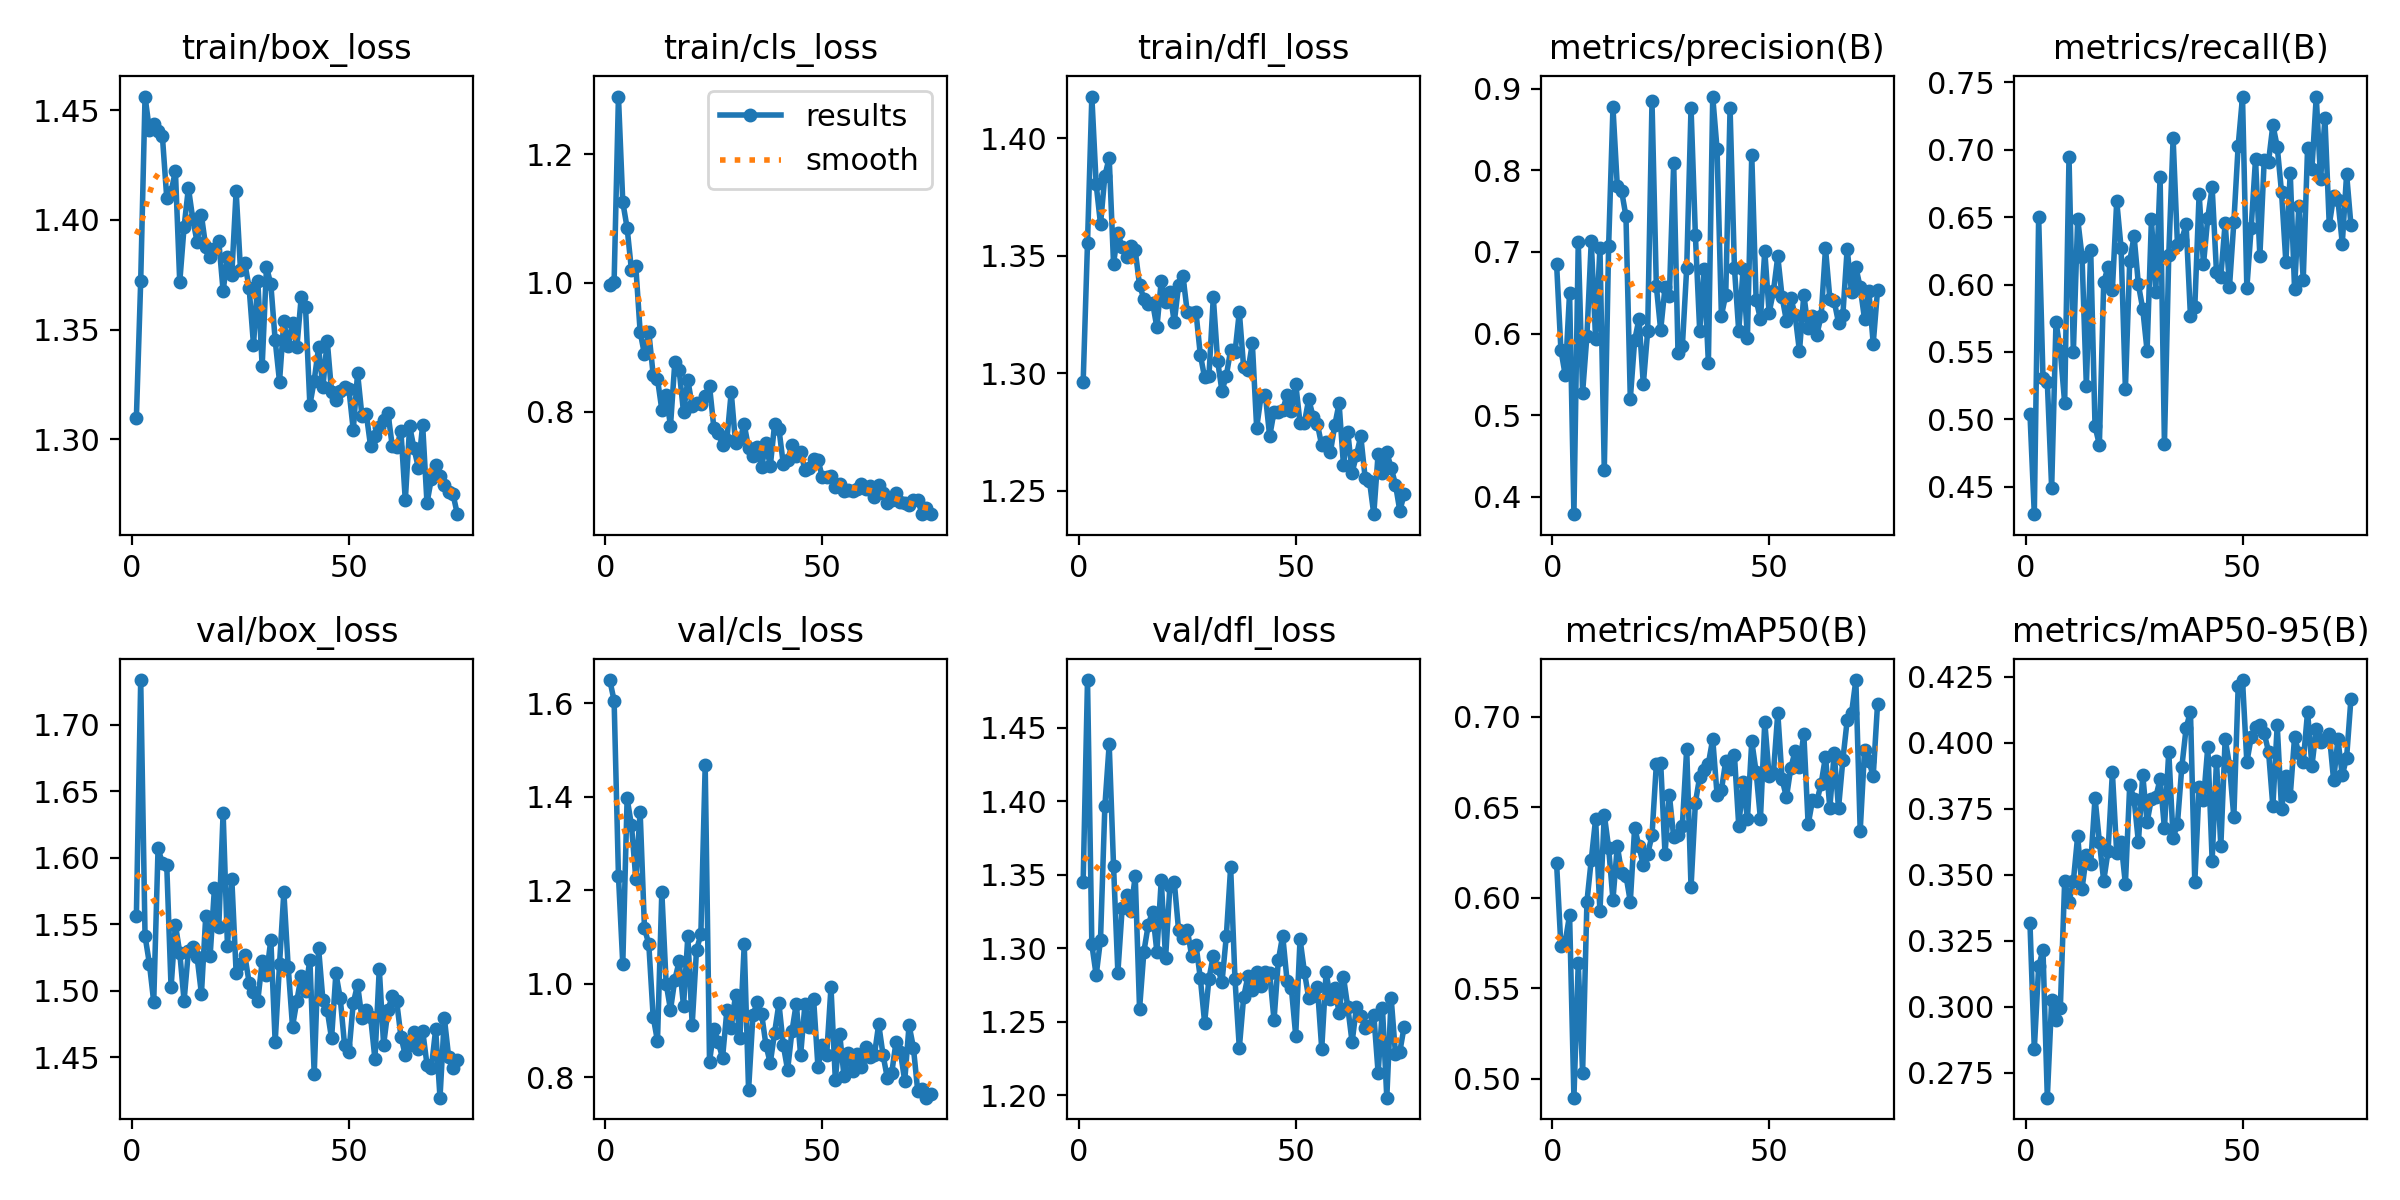

Data behind this chart, as committed beside it:
epoch, time, train/box_loss, train/cls_loss, train/dfl_loss, metrics/precision(B), metrics/recall(B), metrics/mAP50(B), metrics/mAP50-95(B), val/box_loss, val/cls_loss, val/dfl_loss, lr/pg0, lr/pg1, lr/pg2
1, 50.57, 1.31, 0.9961, 1.296, 0.6858, 0.5041, 0.6191, 0.3317, 1.556, 1.649, 1.345, 0.06719, 0.0003314, 0.0003314
2, 95.38, 1.372, 1.001, 1.355, 0.58, 0.4295, 0.5733, 0.2841, 1.734, 1.606, 1.482, 0.03419, 0.0006647, 0.0006647
3, 139.6, 1.456, 1.29, 1.418, 0.5488, 0.6501, 0.5756, 0.3154, 1.541, 1.231, 1.302, 0.00119, 0.0009977, 0.0009977
4, 183.3, 1.441, 1.125, 1.38, 0.6501, 0.531, 0.5904, 0.3215, 1.52, 1.042, 1.282, 0.0009991, 0.0009991, 0.0009991
5, 226.8, 1.444, 1.085, 1.363, 0.3785, 0.5277, 0.4894, 0.2656, 1.492, 1.396, 1.306, 0.0009985, 0.0009985, 0.0009985
6, 270.7, 1.441, 1.02, 1.384, 0.7125, 0.4488, 0.5639, 0.3026, 1.607, 1.339, 1.396, 0.0009976, 0.0009976, 0.0009976
7, 314.3, 1.438, 1.026, 1.392, 0.5273, 0.5725, 0.5031, 0.2951, 1.596, 1.225, 1.439, 0.0009966, 0.0009966, 0.0009966
8, 357.9, 1.41, 0.9241, 1.347, 0.5975, 0.5506, 0.5977, 0.2996, 1.595, 1.368, 1.356, 0.0009953, 0.0009953, 0.0009953
9, 401.4, 1.413, 0.8888, 1.36, 0.7132, 0.512, 0.6209, 0.3477, 1.502, 1.119, 1.283, 0.0009939, 0.0009939, 0.0009939
10, 444.9, 1.422, 0.9234, 1.354, 0.5931, 0.6946, 0.6434, 0.3398, 1.55, 1.084, 1.328, 0.0009923, 0.0009923, 0.0009923
11, 488.6, 1.372, 0.8575, 1.35, 0.7054, 0.5496, 0.5924, 0.3475, 1.529, 0.9298, 1.336, 0.0009905, 0.0009905, 0.0009905
12, 532.2, 1.397, 0.8505, 1.354, 0.433, 0.6488, 0.6459, 0.3649, 1.492, 0.8773, 1.325, 0.0009885, 0.0009885, 0.0009885
13, 575.7, 1.415, 0.8028, 1.352, 0.707, 0.6208, 0.6276, 0.3447, 1.53, 1.196, 1.349, 0.0009863, 0.0009863, 0.0009863
14, 619.2, 1.401, 0.8257, 1.337, 0.8774, 0.5249, 0.5989, 0.3574, 1.533, 1, 1.259, 0.000984, 0.000984, 0.000984
15, 662.5, 1.39, 0.7774, 1.332, 0.7806, 0.6259, 0.6286, 0.3541, 1.525, 0.9444, 1.298, 0.0009814, 0.0009814, 0.0009814
16, 706.1, 1.402, 0.877, 1.33, 0.7746, 0.4947, 0.6137, 0.3792, 1.498, 1.009, 1.316, 0.0009787, 0.0009787, 0.0009787
17, 749.7, 1.388, 0.8642, 1.33, 0.7437, 0.4811, 0.6122, 0.3626, 1.556, 1.048, 1.325, 0.0009758, 0.0009758, 0.0009758
18, 793.3, 1.383, 0.799, 1.32, 0.5199, 0.6017, 0.5978, 0.3478, 1.526, 0.9525, 1.297, 0.0009727, 0.0009727, 0.0009727
19, 836.7, 1.387, 0.8492, 1.339, 0.5916, 0.613, 0.6387, 0.3589, 1.577, 1.101, 1.346, 0.0009694, 0.0009694, 0.0009694
20, 880.7, 1.39, 0.8082, 1.33, 0.6179, 0.596, 0.6283, 0.3888, 1.548, 0.9124, 1.293, 0.000966, 0.000966, 0.000966
21, 927.1, 1.368, 0.8129, 1.335, 0.5378, 0.662, 0.6179, 0.3582, 1.634, 1.073, 1.343, 0.0009623, 0.0009623, 0.0009623
22, 976.4, 1.383, 0.8109, 1.322, 0.6029, 0.6274, 0.624, 0.3624, 1.534, 1.105, 1.345, 0.0009585, 0.0009585, 0.0009585
23, 1026, 1.375, 0.8248, 1.337, 0.8846, 0.5225, 0.6344, 0.3465, 1.584, 1.467, 1.312, 0.0009545, 0.0009545, 0.0009545
24, 1076, 1.413, 0.8395, 1.342, 0.6583, 0.6174, 0.6736, 0.3841, 1.514, 0.8328, 1.307, 0.0009504, 0.0009504, 0.0009504
25, 1126, 1.377, 0.7744, 1.326, 0.6042, 0.6359, 0.6746, 0.3788, 1.52, 0.9038, 1.313, 0.000946, 0.000946, 0.000946
26, 1176, 1.38, 0.767, 1.326, 0.6566, 0.6, 0.6242, 0.3624, 1.527, 0.8751, 1.295, 0.0009416, 0.0009416, 0.0009416
27, 1221, 1.369, 0.7483, 1.326, 0.646, 0.5818, 0.6568, 0.3879, 1.506, 0.8415, 1.302, 0.0009369, 0.0009369, 0.0009369
28, 1265, 1.343, 0.7563, 1.308, 0.8089, 0.5508, 0.6335, 0.37, 1.499, 0.9431, 1.28, 0.0009321, 0.0009321, 0.0009321
29, 1308, 1.372, 0.8302, 1.298, 0.576, 0.6483, 0.6346, 0.3789, 1.493, 0.9062, 1.249, 0.0009271, 0.0009271, 0.0009271
30, 1352, 1.333, 0.7503, 1.299, 0.5844, 0.5944, 0.6398, 0.3794, 1.522, 0.9765, 1.279, 0.0009219, 0.0009219, 0.0009219
31, 1396, 1.379, 0.7568, 1.332, 0.6801, 0.6797, 0.6824, 0.3863, 1.512, 0.8845, 1.295, 0.0009166, 0.0009166, 0.0009166
32, 1439, 1.371, 0.7798, 1.305, 0.8771, 0.4816, 0.6057, 0.3677, 1.538, 1.084, 1.287, 0.0009111, 0.0009111, 0.0009111
33, 1483, 1.345, 0.7433, 1.292, 0.7208, 0.622, 0.6524, 0.3967, 1.461, 0.7725, 1.277, 0.0009055, 0.0009055, 0.0009055
34, 1527, 1.326, 0.7315, 1.299, 0.6031, 0.7085, 0.6668, 0.3639, 1.52, 0.9322, 1.308, 0.0008997, 0.0008997, 0.0008997
35, 1571, 1.354, 0.7453, 1.31, 0.6786, 0.6297, 0.6704, 0.3694, 1.574, 0.9607, 1.355, 0.0008937, 0.0008937, 0.0008937
36, 1614, 1.342, 0.7141, 1.309, 0.5641, 0.6334, 0.674, 0.3907, 1.518, 0.9359, 1.279, 0.0008876, 0.0008876, 0.0008876
37, 1658, 1.353, 0.7504, 1.326, 0.8906, 0.6447, 0.6877, 0.4057, 1.473, 0.8692, 1.232, 0.0008814, 0.0008814, 0.0008814
38, 1702, 1.342, 0.7148, 1.302, 0.8259, 0.5763, 0.657, 0.4119, 1.492, 0.8303, 1.267, 0.000875, 0.000875, 0.000875
39, 1746, 1.365, 0.7801, 1.301, 0.622, 0.5832, 0.6594, 0.3471, 1.511, 0.8956, 1.281, 0.0008685, 0.0008685, 0.0008685
40, 1790, 1.36, 0.7727, 1.313, 0.6473, 0.6675, 0.6756, 0.3832, 1.5, 0.9578, 1.272, 0.0008618, 0.0008618, 0.0008618
41, 1834, 1.316, 0.7187, 1.277, 0.8762, 0.615, 0.6708, 0.3783, 1.523, 0.8688, 1.284, 0.000855, 0.000855, 0.000855
42, 1878, 1.327, 0.724, 1.29, 0.6808, 0.6497, 0.6788, 0.3986, 1.437, 0.8157, 1.274, 0.0008481, 0.0008481, 0.0008481
43, 1922, 1.342, 0.7477, 1.291, 0.6027, 0.6721, 0.6397, 0.3554, 1.532, 0.8983, 1.284, 0.000841, 0.000841, 0.000841
44, 1966, 1.324, 0.7311, 1.273, 0.679, 0.6092, 0.6641, 0.3933, 1.493, 0.9575, 1.283, 0.0008338, 0.0008338, 0.0008338
45, 2010, 1.345, 0.7365, 1.284, 0.5947, 0.6059, 0.6434, 0.3608, 1.485, 0.8477, 1.251, 0.0008265, 0.0008265, 0.0008265
46, 2055, 1.322, 0.7098, 1.283, 0.8191, 0.6458, 0.6865, 0.4016, 1.464, 0.9566, 1.292, 0.000819, 0.000819, 0.000819
47, 2099, 1.318, 0.7127, 1.284, 0.6416, 0.5985, 0.6695, 0.3914, 1.513, 0.9065, 1.309, 0.0008115, 0.0008115, 0.0008115
48, 2143, 1.322, 0.7257, 1.291, 0.6176, 0.6462, 0.6435, 0.3719, 1.494, 0.9663, 1.278, 0.0008038, 0.0008038, 0.0008038
49, 2187, 1.324, 0.7252, 1.284, 0.7015, 0.7031, 0.6972, 0.4214, 1.459, 0.8214, 1.273, 0.000796, 0.000796, 0.000796
50, 2252, 1.323, 0.6977, 1.296, 0.6254, 0.7393, 0.6673, 0.4238, 1.454, 0.8698, 1.24, 0.000788, 0.000788, 0.000788
51, 2296, 1.304, 0.6976, 1.279, 0.6521, 0.5974, 0.669, 0.3927, 1.491, 0.8473, 1.306, 0.00078, 0.00078, 0.00078
52, 2340, 1.33, 0.6998, 1.279, 0.6945, 0.6423, 0.702, 0.4021, 1.505, 0.9924, 1.284, 0.0007719, 0.0007719, 0.0007719
53, 2383, 1.311, 0.6834, 1.289, 0.6445, 0.6931, 0.6653, 0.4059, 1.479, 0.7948, 1.266, 0.0007636, 0.0007636, 0.0007636
54, 2445, 1.312, 0.6876, 1.282, 0.6154, 0.6212, 0.6554, 0.4067, 1.485, 0.8931, 1.268, 0.0007553, 0.0007553, 0.0007553
55, 2488, 1.297, 0.6762, 1.278, 0.6437, 0.6921, 0.6717, 0.4036, 1.48, 0.8025, 1.274, 0.0007469, 0.0007469, 0.0007469
56, 2532, 1.301, 0.6786, 1.269, 0.6226, 0.6912, 0.6809, 0.3967, 1.449, 0.8509, 1.232, 0.0007383, 0.0007383, 0.0007383
57, 2575, 1.306, 0.6757, 1.271, 0.5781, 0.7184, 0.6722, 0.3759, 1.517, 0.8125, 1.284, 0.0007297, 0.0007297, 0.0007297
58, 2619, 1.309, 0.6792, 1.267, 0.6478, 0.7024, 0.6905, 0.4068, 1.459, 0.8494, 1.266, 0.000721, 0.000721, 0.000721
59, 2662, 1.312, 0.6877, 1.278, 0.6065, 0.6684, 0.6405, 0.3748, 1.486, 0.822, 1.273, 0.0007122, 0.0007122, 0.0007122
60, 2706, 1.297, 0.6796, 1.287, 0.6221, 0.6165, 0.6537, 0.3873, 1.496, 0.8646, 1.256, 0.0007034, 0.0007034, 0.0007034
... 15 more rows
